Dataset: Images (GitHub, mustafa-droid18/Lego_Brick_Classification). Classes: brick 1x1, brick 1x2, brick 1x3, brick 1x4, brick 2x2, brick 2x2 L-shape, brick 2x2 slope, brick 2x3, brick 2x4, plate 1x1, plate 1x1 round, plate 1x1 slope, plate 1x2, plate 1x2 grill, plate 1x3, plate 1x4, plate 2x2, plate 2x2 L-shape, plate 2x3, plate 2x4.

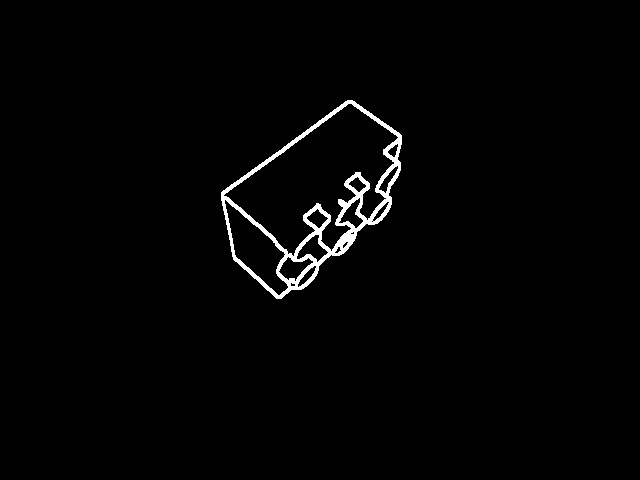
Label: brick 2x3

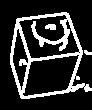
Label: brick 1x1

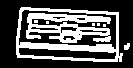
Label: plate 1x2 grill

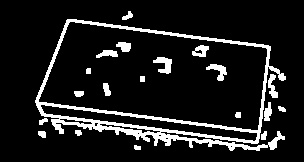
Label: plate 2x4

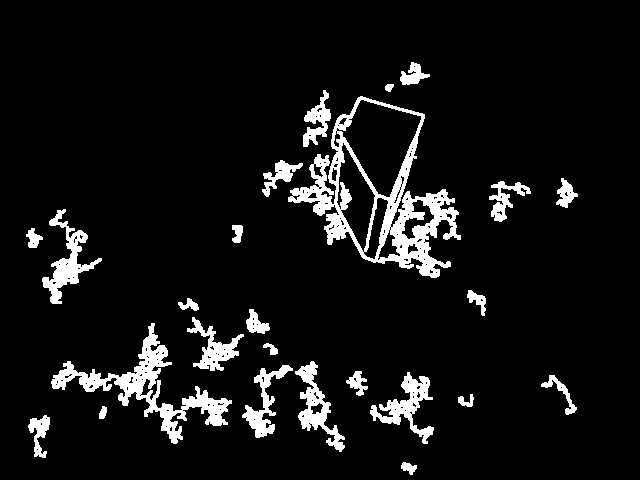
Label: brick 2x2 slope

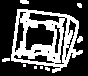
Label: plate 1x1 slope
